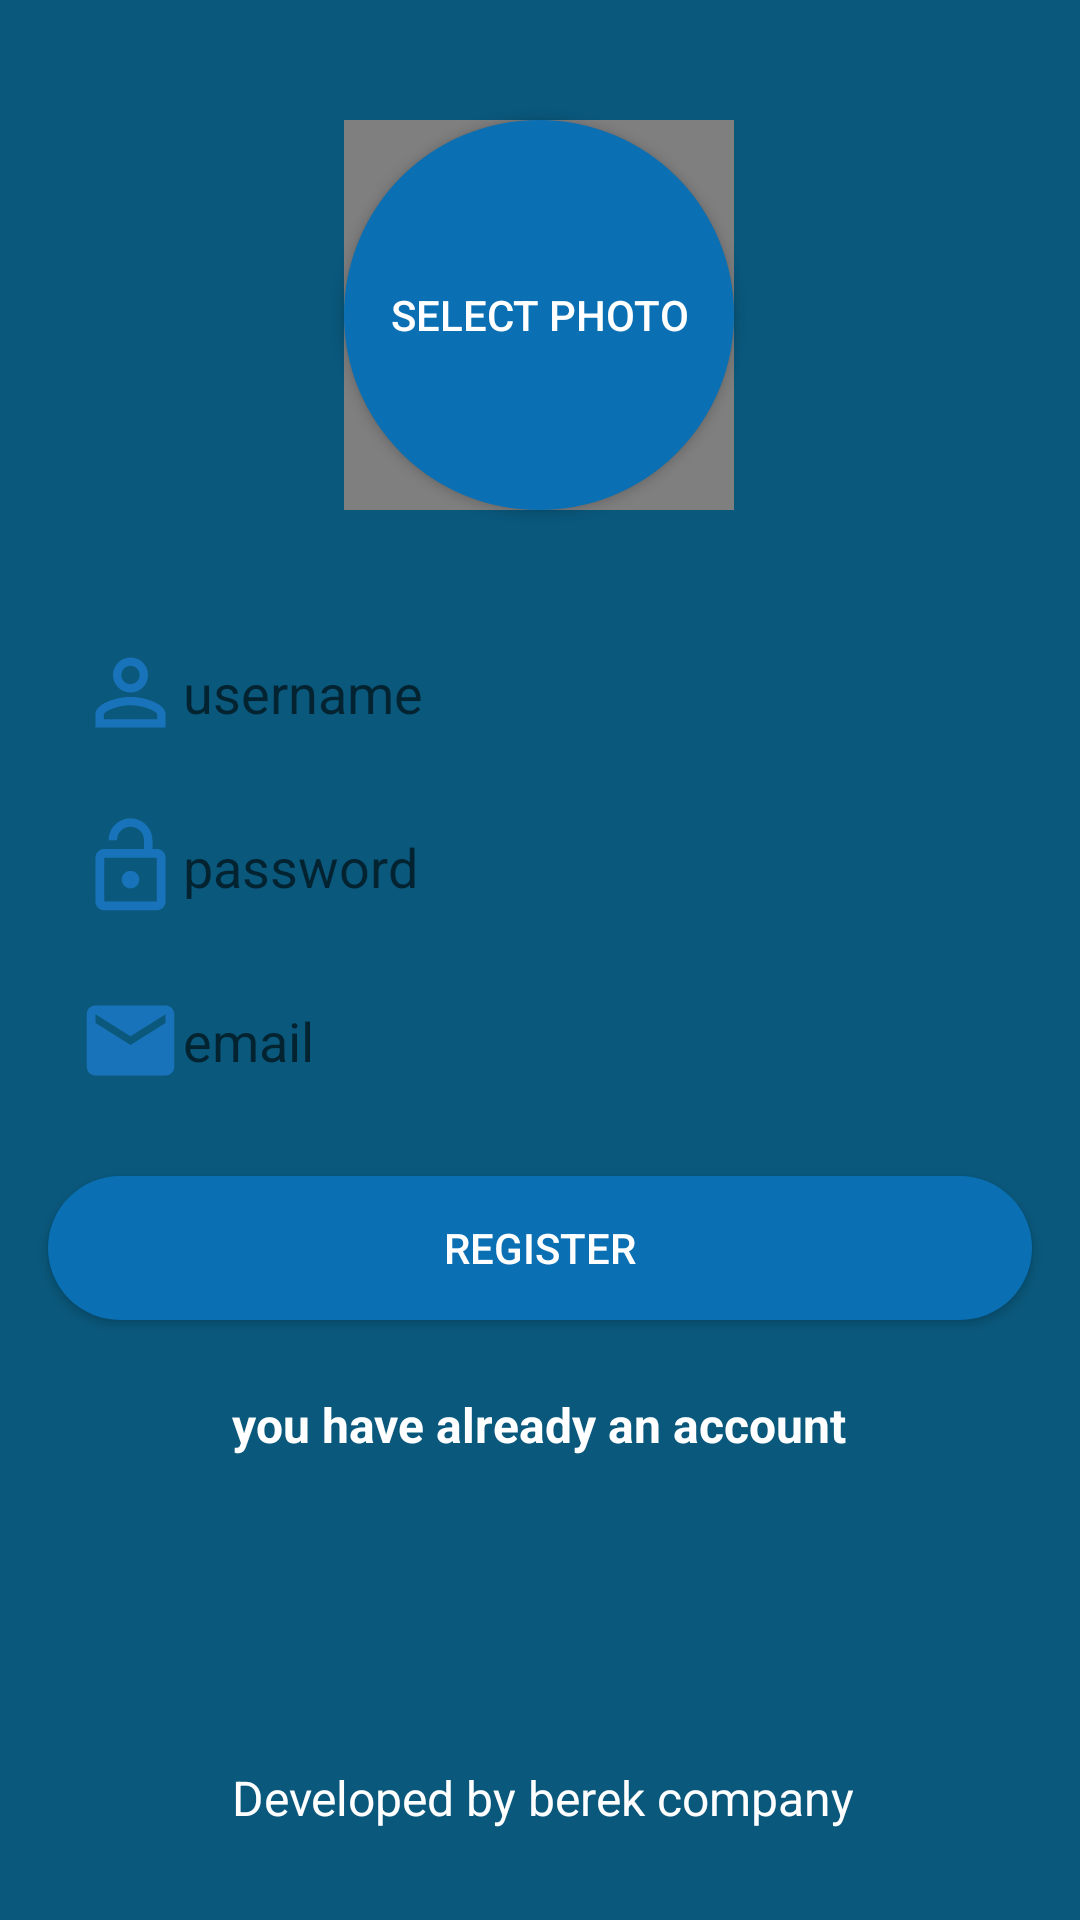

Layout XML and referenced resources for this Android screen:
<!-- AndroidManifest.xml: application theme Theme.Messanger -->
<!-- res/layout/activity_main.xml -->
<?xml version="1.0" encoding="utf-8"?>
<androidx.constraintlayout.widget.ConstraintLayout xmlns:android="http://schemas.android.com/apk/res/android"
    xmlns:app="http://schemas.android.com/apk/res-auto"
    xmlns:tools="http://schemas.android.com/tools"
    android:layout_width="match_parent"
    android:layout_height="match_parent"
    android:background="@color/background"
    tools:context=".RegisterActivity">

    <EditText

        android:id="@+id/userNameText"
        android:layout_width="0dp"
        android:layout_height="50dp"
        android:layout_marginStart="16dp"
        android:layout_marginTop="36dp"
        android:layout_marginEnd="16dp"
        android:height="50dp"
        android:background="@drawable/enter_text_background"
        android:drawableLeft="@drawable/ic_baseline_perm_identity_24"
        android:ems="10"
        android:hint="@string/username"
        android:inputType="textPersonName"
        android:paddingLeft="10dp"
        android:paddingEnd="10dp"
        android:textColor="@color/black"
        app:layout_constraintEnd_toEndOf="parent"
        app:layout_constraintHorizontal_bias="1.0"
        app:layout_constraintStart_toStartOf="parent"
        app:layout_constraintTop_toBottomOf="@+id/photo" />

    <EditText
        android:id="@+id/userPasswordText"
        android:layout_width="0dp"
        android:layout_height="50dp"
        android:layout_marginTop="8dp"
        android:background="@drawable/enter_text_background"
        android:drawableLeft="@drawable/ic_baseline_lock_open_24"
        android:ems="20"
        android:hint="@string/password"
        android:inputType="numberPassword"
        android:paddingStart="10dp"
        android:paddingEnd="10dp"
        app:layout_constraintEnd_toEndOf="@+id/userNameText"
        app:layout_constraintStart_toStartOf="@+id/userNameText"
        app:layout_constraintTop_toBottomOf="@+id/userNameText" />

    <EditText
        android:id="@+id/userEmailText"
        android:layout_width="0dp"
        android:layout_height="50dp"
        android:layout_marginTop="8dp"
        android:background="@drawable/enter_text_background"
        android:drawableLeft="@drawable/ic_baseline_email_24"
        android:ems="10"
        android:hint="@string/email"
        android:inputType="textEmailAddress"
        android:paddingStart="10dp"
        android:paddingEnd="10dp"
        app:layout_constraintEnd_toEndOf="@+id/userPasswordText"
        app:layout_constraintHorizontal_bias="1.0"
        app:layout_constraintStart_toStartOf="@+id/userPasswordText"
        app:layout_constraintTop_toBottomOf="@+id/userPasswordText" />

    <Button
        android:id="@+id/register"
        android:layout_width="0dp"
        android:layout_height="wrap_content"
        android:layout_marginTop="20dp"
        android:background="@drawable/photo_background"
        android:text="register"
        android:textColor="@color/white"
        app:layout_constraintEnd_toEndOf="@+id/userEmailText"
        app:layout_constraintHorizontal_bias="1.0"
        app:layout_constraintStart_toStartOf="@+id/userEmailText"
        app:layout_constraintTop_toBottomOf="@+id/userEmailText" />

    <Button

        android:id="@+id/photo"
        android:layout_width="130dp"
        android:layout_height="130dp"
        android:layout_marginTop="40dp"
        android:background="@drawable/photo_background"
        android:text="select photo"
        android:textColor="@color/white"
        app:layout_constraintEnd_toEndOf="@+id/userNameText"
        app:layout_constraintHorizontal_bias="0.498"
        app:layout_constraintStart_toStartOf="@+id/userNameText"
        app:layout_constraintTop_toTopOf="parent" />

    <TextView
        android:id="@+id/signIn"
        android:layout_width="wrap_content"
        android:layout_height="wrap_content"
        android:layout_marginTop="24dp"
        android:background="@color/background"
        android:elevation="0dp"
        android:text="you have already an account"
        android:textAllCaps="false"
        android:textColor="@color/white"
        android:textSize="16dp"
        android:textStyle="bold"
        app:layout_constraintEnd_toEndOf="@+id/register"
        app:layout_constraintHorizontal_bias="0.497"
        app:layout_constraintStart_toStartOf="@+id/register"
        app:layout_constraintTop_toBottomOf="@+id/register" />

    <TextView
        android:id="@+id/producer"
        android:layout_width="wrap_content"
        android:layout_height="wrap_content"
        android:layout_marginBottom="30dp"
        android:text="Developed by berek company"
        android:textColor="@color/white"
        android:textSize="16sp"
        app:layout_constraintBottom_toBottomOf="parent"
        app:layout_constraintEnd_toEndOf="@+id/signIn"
        app:layout_constraintHorizontal_bias="0.0"
        app:layout_constraintStart_toStartOf="@+id/signIn"
        app:layout_constraintTop_toBottomOf="@+id/signIn"
        app:layout_constraintVertical_bias="1.0" />

    <de.hdodenhof.circleimageview.CircleImageView
        app:civ_border_color="#072035"
        app:civ_border_width="4dp"
        android:id="@+id/circularImage"
        android:layout_width="130dp"
        android:layout_height="130dp"
        app:layout_constraintBottom_toBottomOf="@+id/photo"
        app:layout_constraintEnd_toEndOf="@+id/photo"
        app:layout_constraintHorizontal_bias="0.0"
        app:layout_constraintStart_toStartOf="@+id/photo"
        app:layout_constraintTop_toTopOf="@+id/photo" />

</androidx.constraintlayout.widget.ConstraintLayout>
<!-- resources referenced by this layout -->
<resources>
  <color name="background">#0A587C</color>
  <color name="black">#FF000000</color>
  <color name="white">#FFFFFFFF</color>
  <!-- drawable ic_baseline_email_24 (drawable) -->
  <vector android:height="35dp" android:tint="#1873BB"
      android:viewportHeight="24" android:viewportWidth="24"
      android:width="35dp" xmlns:android="http://schemas.android.com/apk/res/android">
      <path android:fillColor="@android:color/white" android:pathData="M20,4L4,4c-1.1,0 -1.99,0.9 -1.99,2L2,18c0,1.1 0.9,2 2,2h16c1.1,0 2,-0.9 2,-2L22,6c0,-1.1 -0.9,-2 -2,-2zM20,8l-8,5 -8,-5L4,6l8,5 8,-5v2z"/>
  </vector>
  <!-- drawable ic_baseline_lock_open_24 (drawable) -->
  <vector android:height="35dp" android:tint="#1873BB"
      android:viewportHeight="24" android:viewportWidth="24"
      android:width="35dp" xmlns:android="http://schemas.android.com/apk/res/android">
      <path android:fillColor="@android:color/white" android:pathData="M12,17c1.1,0 2,-0.9 2,-2s-0.9,-2 -2,-2 -2,0.9 -2,2 0.9,2 2,2zM18,8h-1L17,6c0,-2.76 -2.24,-5 -5,-5S7,3.24 7,6h1.9c0,-1.71 1.39,-3.1 3.1,-3.1 1.71,0 3.1,1.39 3.1,3.1v2L6,8c-1.1,0 -2,0.9 -2,2v10c0,1.1 0.9,2 2,2h12c1.1,0 2,-0.9 2,-2L20,10c0,-1.1 -0.9,-2 -2,-2zM18,20L6,20L6,10h12v10z"/>
  </vector>
  <!-- drawable ic_baseline_perm_identity_24 (drawable) -->
  <vector android:height="35dp" android:tint="#1873BB"
      android:viewportHeight="24" android:viewportWidth="24"
      android:width="35dp" xmlns:android="http://schemas.android.com/apk/res/android">
      <path android:fillColor="@android:color/white" android:pathData="M12,5.9c1.16,0 2.1,0.94 2.1,2.1s-0.94,2.1 -2.1,2.1S9.9,9.16 9.9,8s0.94,-2.1 2.1,-2.1m0,9c2.97,0 6.1,1.46 6.1,2.1v1.1L5.9,18.1L5.9,17c0,-0.64 3.13,-2.1 6.1,-2.1M12,4C9.79,4 8,5.79 8,8s1.79,4 4,4 4,-1.79 4,-4 -1.79,-4 -4,-4zM12,13c-2.67,0 -8,1.34 -8,4v3h16v-3c0,-2.66 -5.33,-4 -8,-4z"/>
  </vector>
  <!-- drawable photo_background (drawable) -->
  <?xml version="1.0" encoding="utf-8"?>
  <shape xmlns:android="http://schemas.android.com/apk/res/android">
      <solid android:color="@color/secondary_background"></solid>
      <corners android:radius="65dp"></corners>
  </shape>
  <string name="email">   email</string>
  <string name="password">    password</string>
  <string name="username">    username</string>
  <style name="Theme.Messanger" parent="Theme.AppCompat.Light.DarkActionBar">
          
          <item name="colorPrimary">@color/background</item>
          <item name="colorPrimaryVariant">@color/secondary_background</item>
          <item name="colorOnPrimary">@color/white</item>
          
          <item name="colorSecondary">@color/teal_200</item>
          <item name="colorSecondaryVariant">@color/teal_700</item>
          <item name="colorOnSecondary">@color/black</item>
          
          <item name="android:statusBarColor">?attr/colorPrimaryVariant</item>
          
      </style>
  <color name="secondary_background">#0A6FB3</color>
  <color name="teal_200">#FF03DAC5</color>
  <color name="teal_700">#FF018786</color>
</resources>
